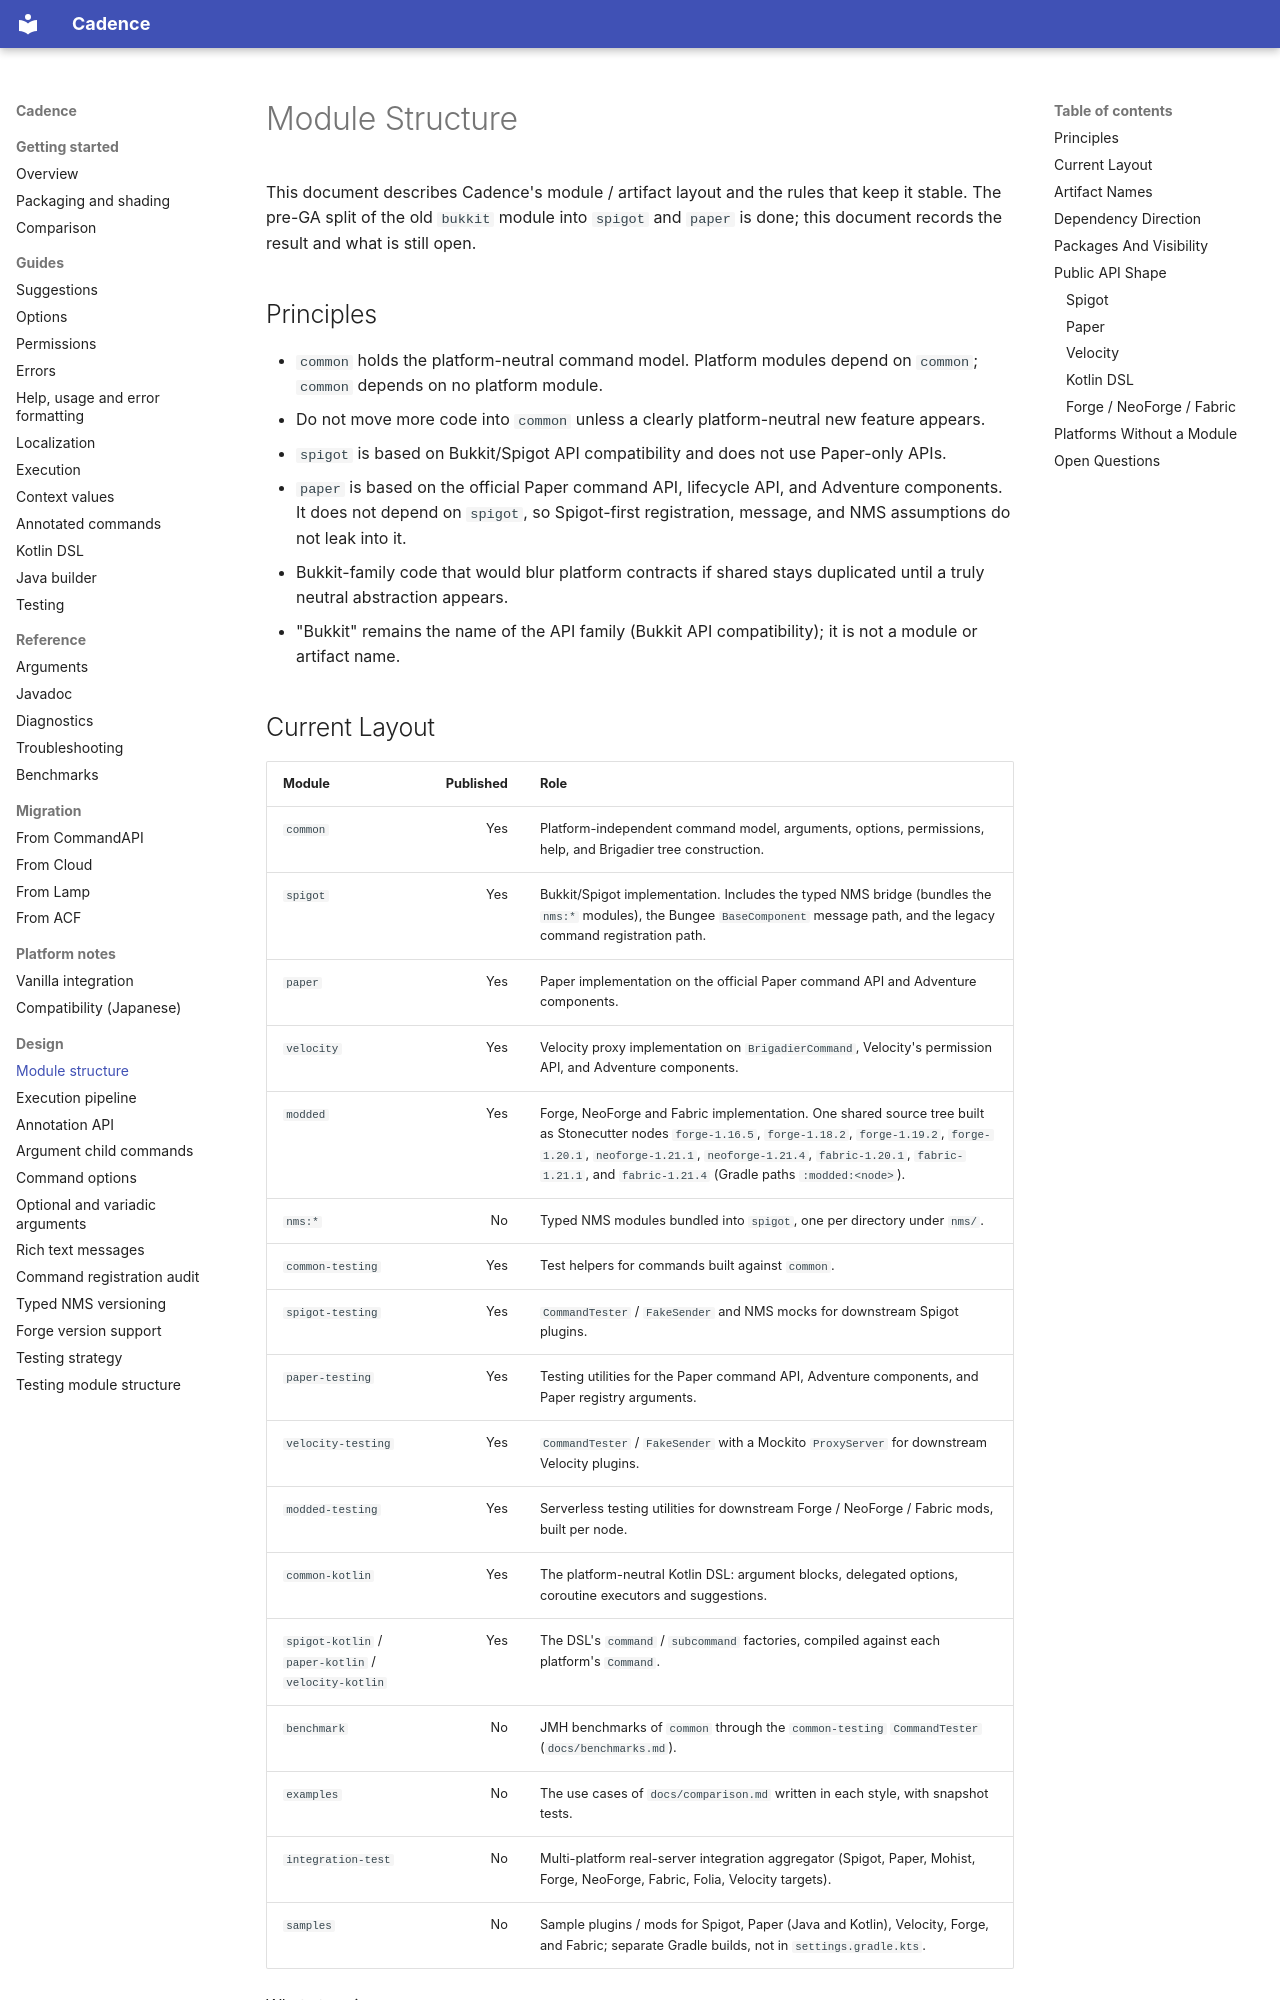

repository: Maru32768/CommandLib · page: design/module-structure/index.html · generator: mkdocs

# Module Structure

This document describes Cadence's module / artifact layout and the rules that keep it stable. The pre-GA split of the old `bukkit` module into `spigot` and `paper` is done; this document records the result and what is still open.

## Principles

- `common` holds the platform-neutral command model. Platform modules depend on `common`; `common` depends on no platform module.
- Do not move more code into `common` unless a clearly platform-neutral new feature appears.
- `spigot` is based on Bukkit/Spigot API compatibility and does not use Paper-only APIs.
- `paper` is based on the official Paper command API, lifecycle API, and Adventure components. It does not depend on `spigot`, so Spigot-first registration, message, and NMS assumptions do not leak into it.
- Bukkit-family code that would blur platform contracts if shared stays duplicated until a truly neutral abstraction appears.
- "Bukkit" remains the name of the API family (Bukkit API compatibility); it is not a module or artifact name.
